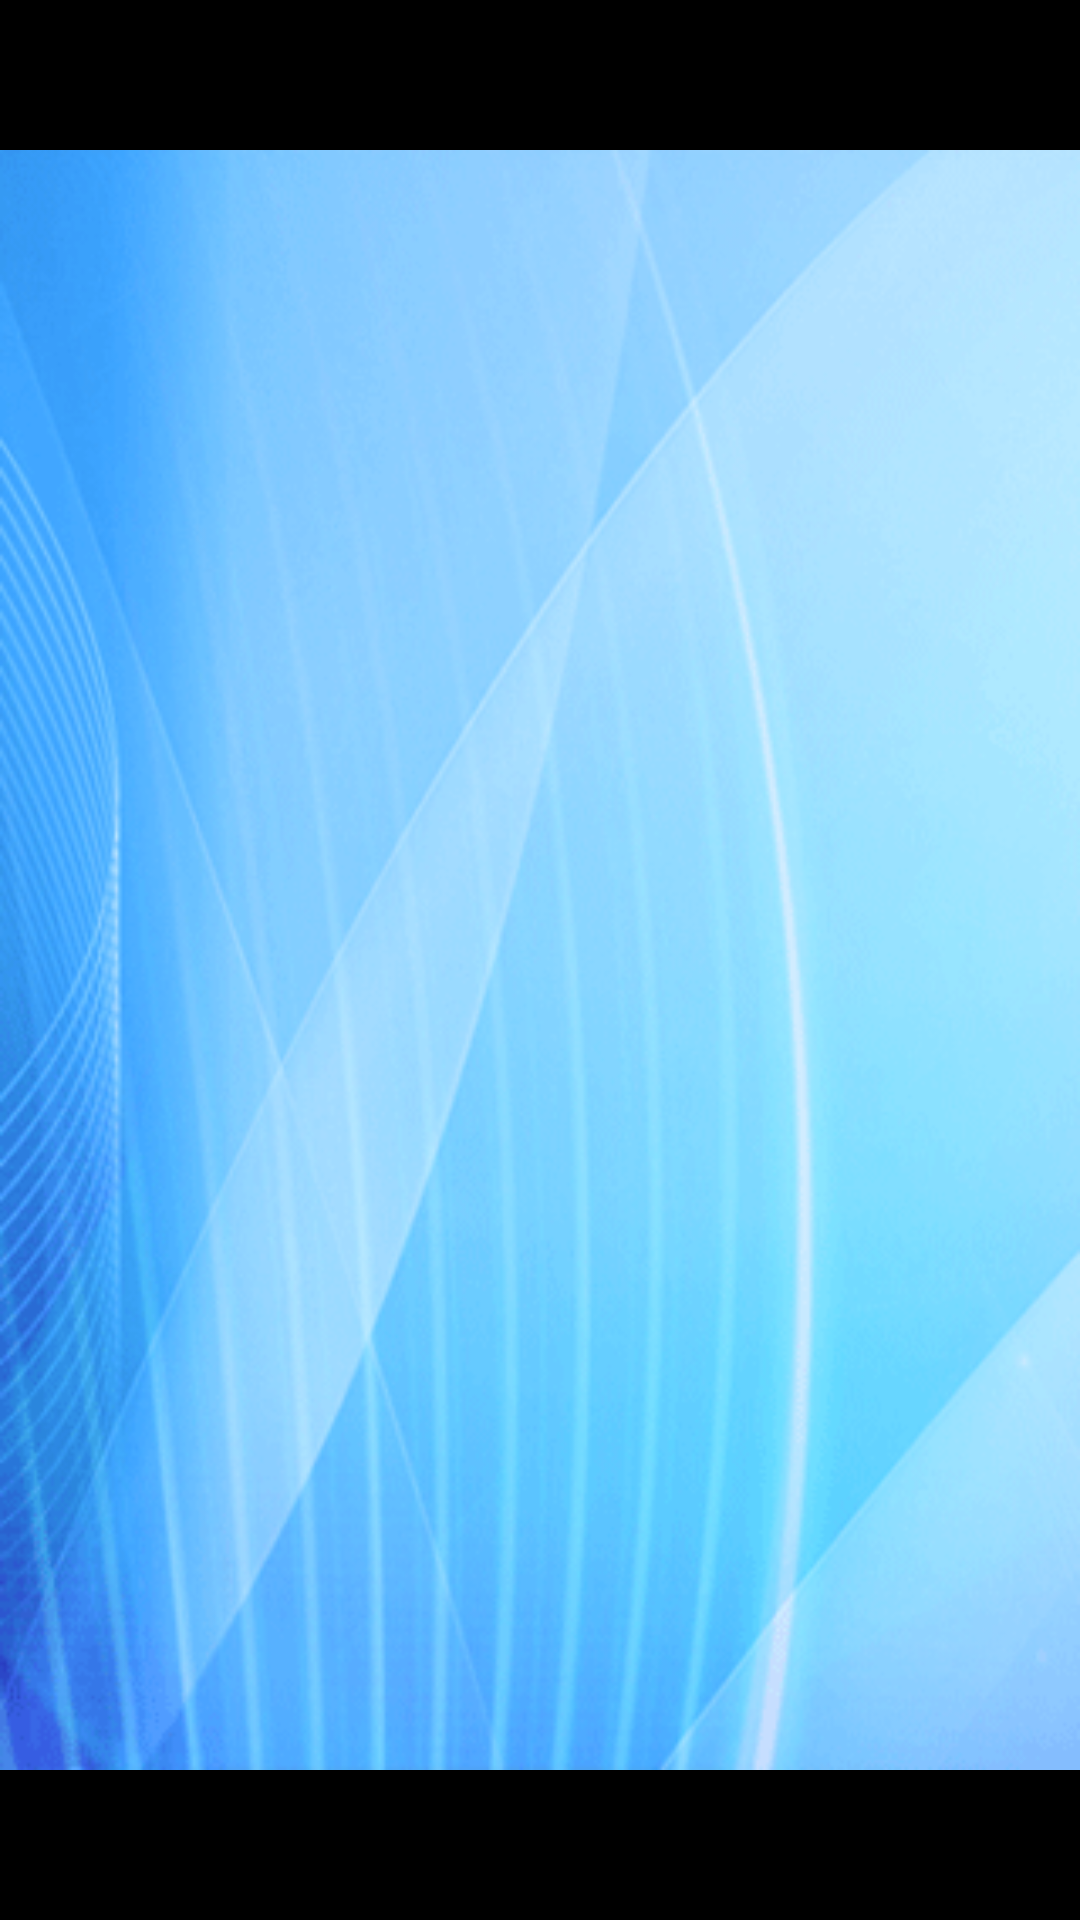

Write the Android layout XML for this screen, with the resource values it uses.
<!-- AndroidManifest.xml: application theme AppTheme.CutoutSupport -->
<!-- res/layout/layout_operator.xml -->
<?xml version="1.0" encoding="utf-8"?>

<LinearLayout android:orientation="vertical" android:fitsSystemWindows="true" android:clipChildren="true" android:clipToPadding="true" android:layout_width="fill_parent" android:layout_height="fill_parent" style="@style/Theme.SMSWrapperBase"
  xmlns:android="http://schemas.android.com/apk/res/android">
    <ImageView android:layout_gravity="center" android:id="@id/operator_logo" android:layout_width="fill_parent" android:layout_height="fill_parent" android:src="@drawable/wrapper_background" />
</LinearLayout>
<!-- resources referenced by this layout -->
<resources>
  <!-- drawable wrapper_background: png bitmap (drawable, 77794 bytes) -->
  <style name="Theme.SMSWrapperBase" parent="@android:style/Theme.NoTitleBar.Fullscreen">
          <item name="android:buttonStyle">@style/Widget.Button</item>
          <item name="android:windowBackground">@null</item>
          <item name="android:scrollViewStyle">@style/Widget.ScrollView</item>
          <item name="android:textViewStyle">@style/Widget.TextView</item>
          <item name="android:textStyle">bold</item>
          <item name="android:textColor">#ff000000</item>
      </style>
  <style name="AppTheme.CutoutSupport" parent="@android:style/Theme.Black.NoTitleBar.Fullscreen">
          <item name="android:windowTranslucentStatus">true</item>
          <item name="android:windowLayoutInDisplayCutoutMode">shortEdges</item>
          <item name="android:windowNoTitle">true</item>
          <item name="android:windowIsFloating">true</item>
      </style>
  <style name="Widget.Button" parent="@android:style/Widget.Button">
          <item name="android:textSize">@dimen/text_size</item>
          <item name="android:typeface">sans</item>
          <item name="android:textStyle">bold</item>
          <item name="android:textColor">#ffffffff</item>
          <item name="android:layout_gravity">center</item>
          <item name="android:background">@drawable/button_background</item>
          <item name="android:focusable">false</item>
          <item name="android:focusableInTouchMode">false</item>
          <item name="android:layout_width">@dimen/button_width</item>
          <item name="android:layout_height">wrap_content</item>
      </style>
  <style name="Widget.ScrollView" parent="@android:style/Widget.ScrollView">
          <item name="android:scrollbarSize">10.0dip</item>
          <item name="android:scrollbarThumbVertical">@drawable/scrollbar_vertical_thumb</item>
          <item name="android:scrollbarTrackVertical">@drawable/scrollbar_vertical_track</item>
          <item name="android:focusable">false</item>
          <item name="android:focusableInTouchMode">false</item>
      </style>
  <style name="Widget.TextView" parent="@android:style/Widget.TextView">
          <item name="android:textSize">@dimen/text_size</item>
          <item name="android:typeface">sans</item>
          <item name="android:gravity">center</item>
          <item name="android:paddingLeft">10.0dip</item>
          <item name="android:paddingRight">10.0dip</item>
          <item name="android:paddingBottom">10.0dip</item>
          <item name="android:layout_width">fill_parent</item>
      </style>
  <dimen name="text_size">20.0dip</dimen>
  <!-- drawable button_background (drawable) -->
  <?xml version="1.0" encoding="utf-8"?>
  
  <selector
    xmlns:android="http://schemas.android.com/apk/res/android">
      <item android:state_focused="true" android:state_pressed="false" android:drawable="@drawable/button_focus" />
      <item android:state_focused="true" android:state_pressed="true" android:drawable="@drawable/button_selected" />
      <item android:state_focused="false" android:state_pressed="true" android:drawable="@drawable/button_selected" />
      <item android:drawable="@drawable/button_normal" />
  </selector>
  <dimen name="button_width">260.0dip</dimen>
  <!-- drawable scrollbar_vertical_thumb (drawable) -->
  <?xml version="1.0" encoding="utf-8"?>
  
  <shape
    xmlns:android="http://schemas.android.com/apk/res/android">
      <gradient android:startColor="#ff3333ff" android:endColor="#ff8080ff" android:angle="0.0" />
      <corners android:radius="6.0px" />
  </shape>
  <!-- drawable scrollbar_vertical_track (drawable) -->
  <?xml version="1.0" encoding="utf-8"?>
  
  <shape
    xmlns:android="http://schemas.android.com/apk/res/android">
      <gradient android:startColor="#ff505050" android:endColor="#ffc0c0c0" android:angle="0.0" />
      <corners android:radius="6.0px" />
  </shape>
</resources>
